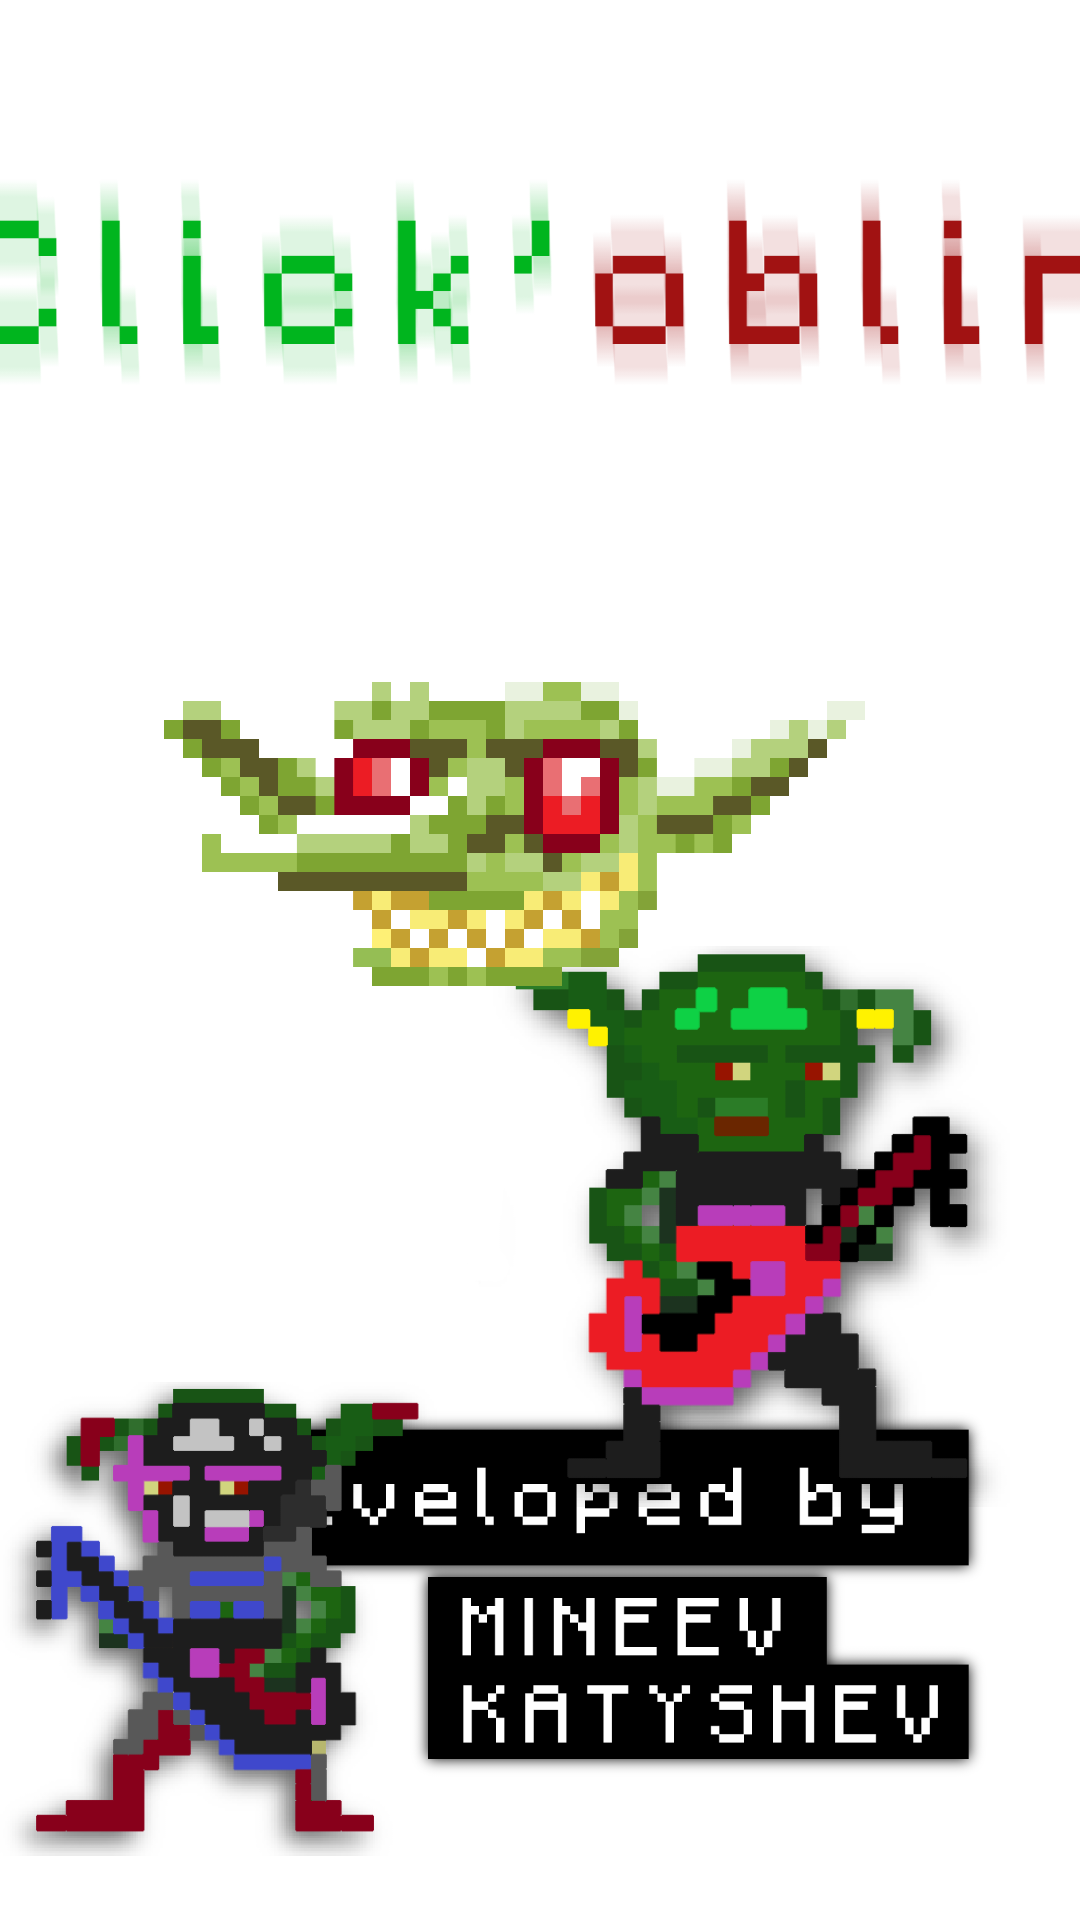

Android layout source for this screen:
<!-- AndroidManifest.xml: application theme Theme.Clicker -->
<!-- res/layout/loadwindow_layout.xml -->
<?xml version="1.0" encoding="utf-8"?>
<androidx.constraintlayout.widget.ConstraintLayout xmlns:android="http://schemas.android.com/apk/res/android"
    xmlns:app="http://schemas.android.com/apk/res-auto"
    xmlns:tools="http://schemas.android.com/tools"
    android:layout_width="match_parent"
    android:layout_height="match_parent">

    <ImageView
        android:id="@+id/logo"
        android:layout_width="398dp"
        android:layout_height="192dp"
        app:layout_constraintBottom_toBottomOf="parent"
        app:layout_constraintEnd_toEndOf="parent"
        app:layout_constraintHorizontal_bias="0.461"
        app:layout_constraintStart_toStartOf="parent"
        app:layout_constraintTop_toTopOf="parent"
        app:layout_constraintVertical_bias="0.0"
        app:srcCompat="@drawable/gamelogo" />

    <ImageView
        android:id="@+id/devlogo"
        android:layout_width="316dp"
        android:layout_height="221dp"
        app:layout_constraintBottom_toBottomOf="parent"
        app:layout_constraintEnd_toEndOf="parent"
        app:layout_constraintHorizontal_bias="1.0"
        app:layout_constraintStart_toStartOf="parent"
        app:layout_constraintTop_toTopOf="parent"
        app:layout_constraintVertical_bias="1.0"
        app:srcCompat="@drawable/devinfo" />

    <ImageView
        android:id="@+id/goblinGuitar1"
        android:layout_width="187dp"
        android:layout_height="282dp"
        app:layout_constraintBottom_toBottomOf="parent"
        app:layout_constraintEnd_toEndOf="parent"
        app:layout_constraintHorizontal_bias="0.866"
        app:layout_constraintStart_toStartOf="parent"
        app:layout_constraintTop_toTopOf="parent"
        app:layout_constraintVertical_bias="0.748"
        app:srcCompat="@drawable/goblinguitar" />

    <ImageView
        android:id="@+id/goblinguitar2"
        android:layout_width="158dp"
        android:layout_height="201dp"
        app:layout_constraintBottom_toBottomOf="parent"
        app:layout_constraintEnd_toEndOf="parent"
        app:layout_constraintHorizontal_bias="0.0"
        app:layout_constraintStart_toStartOf="parent"
        app:layout_constraintTop_toTopOf="parent"
        app:layout_constraintVertical_bias="1.0"
        app:srcCompat="@drawable/goblinguitar2" />

    <ImageView
        android:id="@+id/gobheadload"
        android:layout_width="240dp"
        android:layout_height="202dp"
        app:layout_constraintBottom_toBottomOf="parent"
        app:layout_constraintEnd_toEndOf="parent"
        app:layout_constraintHorizontal_bias="0.478"
        app:layout_constraintStart_toStartOf="@+id/logo"
        app:layout_constraintTop_toTopOf="parent"
        app:layout_constraintVertical_bias="0.404"
        app:srcCompat="@drawable/gobhead" />

</androidx.constraintlayout.widget.ConstraintLayout>
<!-- resources referenced by this layout -->
<resources>
  <!-- drawable devinfo: png bitmap (drawable, 20440 bytes) -->
  <!-- drawable gamelogo: png bitmap (drawable, 47037 bytes) -->
  <!-- drawable gobhead: png bitmap (drawable, 29127 bytes) -->
  <!-- drawable goblinguitar: png bitmap (drawable, 22435 bytes) -->
  <!-- drawable goblinguitar2: png bitmap (drawable, 23894 bytes) -->
  <style name="Theme.Clicker" parent="Theme.MaterialComponents.DayNight.NoActionBar">
          
          <item name="colorPrimary">#000000</item>
          <item name="colorPrimaryVariant">#000000</item>
          <item name="colorOnPrimary">@color/white</item>
          
          <item name="colorSecondary">@color/teal_200</item>
          <item name="colorSecondaryVariant">@color/teal_700</item>
          <item name="colorOnSecondary">@color/black</item>
          
          <item name="android:statusBarColor" tools:targetApi="l">?attr/colorPrimaryVariant</item>
          
      </style>
  <!-- not gathered from this repository: default colours our renderer supplied (Android Studio template values) -->
  <color name="teal_200">#FF03DAC5</color>
  <color name="teal_700">#FF018786</color>
  <color name="black">#FF000000</color>
  <color name="white">#FFFFFFFF</color>
</resources>
